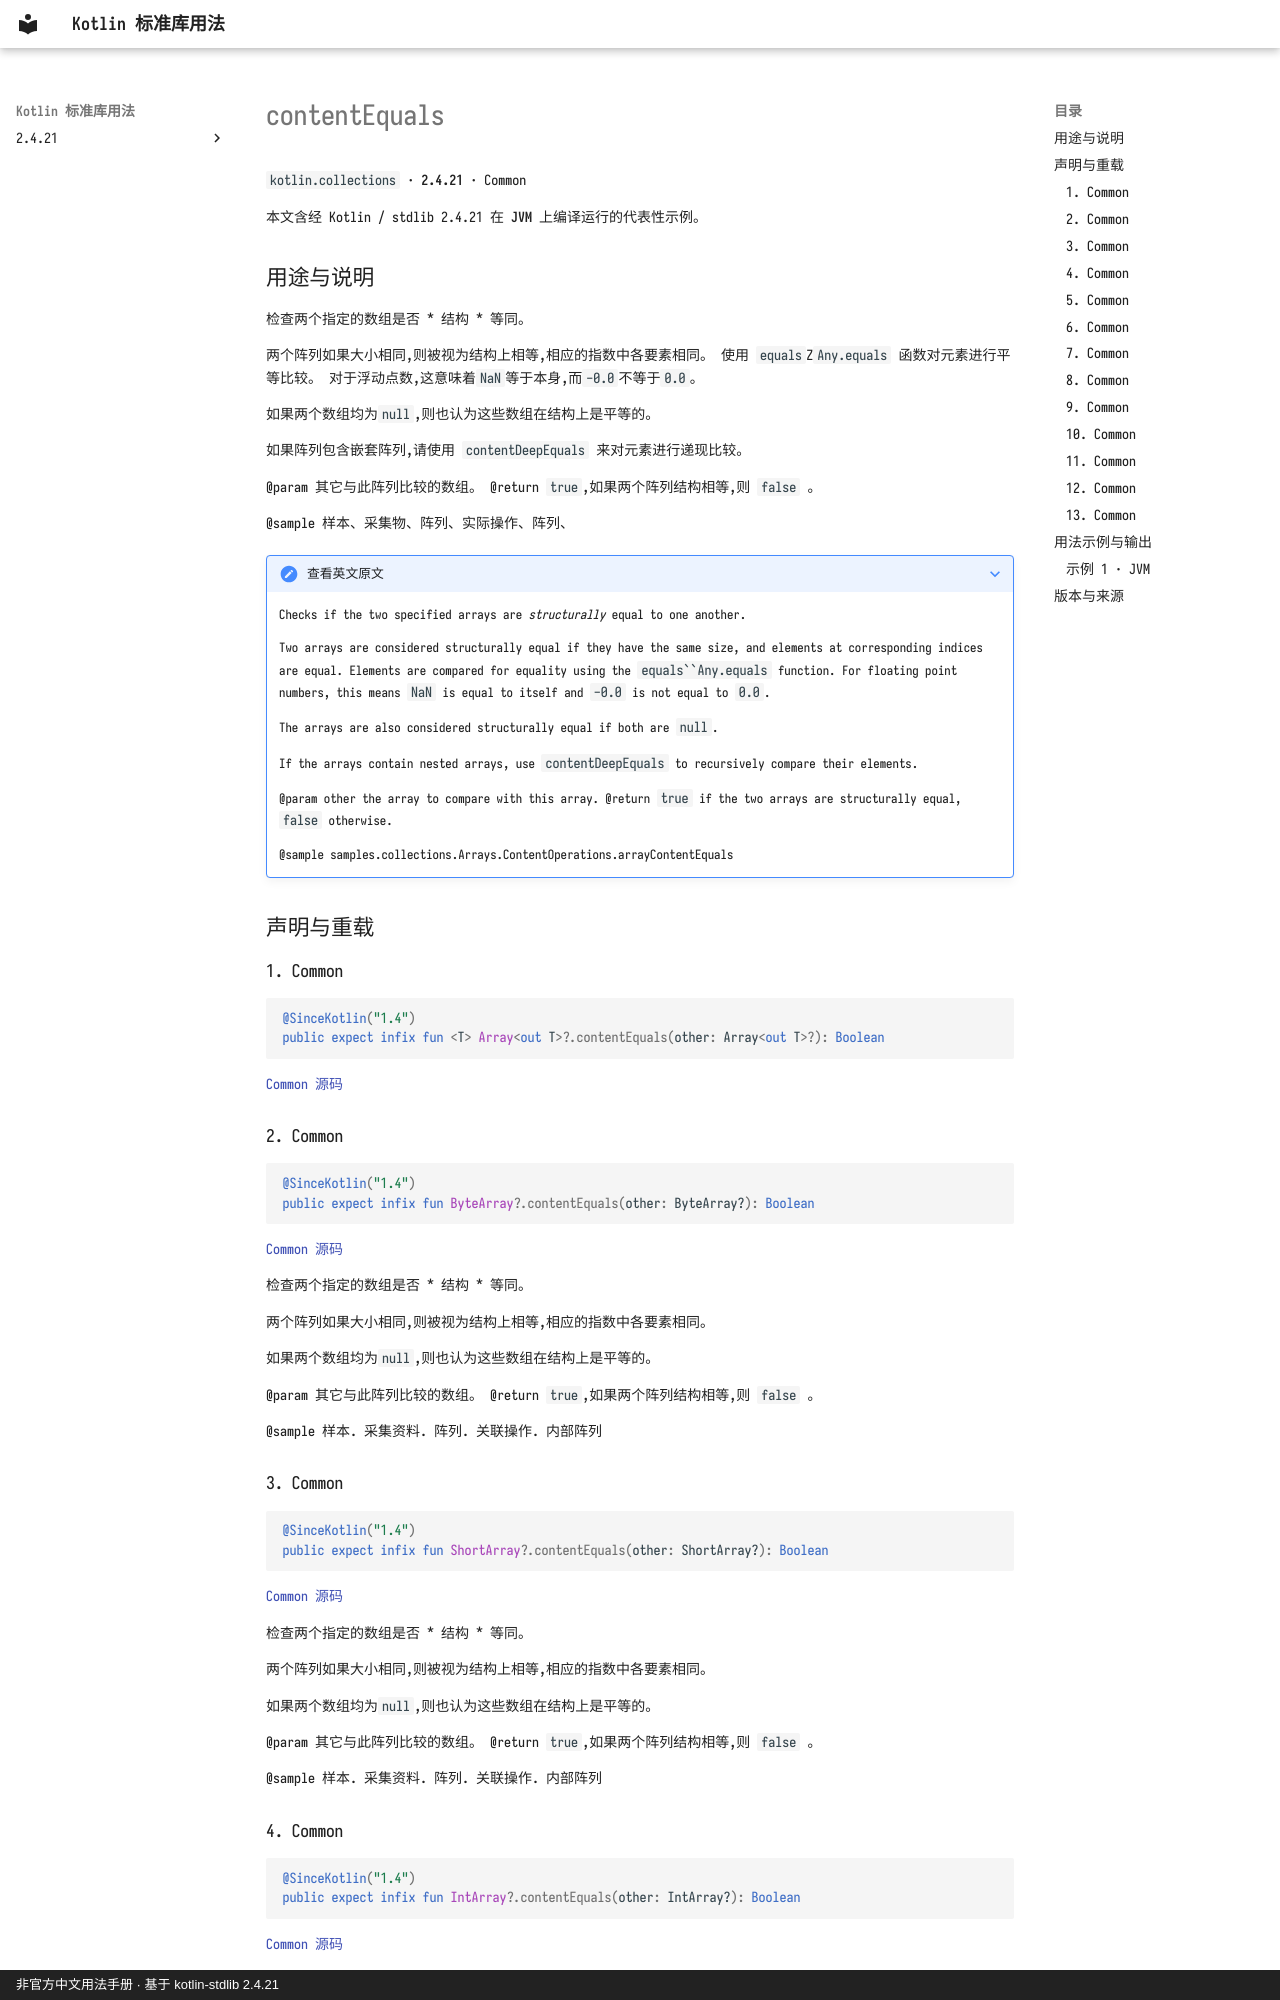

repository: oooooooko/kotlin-stdlib-docs · page: zh/api/kotlin.collections/contentequals--5ab3356a/index.html · generator: mkdocs · copyright: 非官方中文用法手册 · 基于 kotlin-stdlib 2.4.21

# contentEquals

`kotlin.collections` · **2.4.21** · Common

本文含经 Kotlin / stdlib 2.4.21 在 **JVM** 上编译运行的代表性示例。

## 用途与说明

检查两个指定的数组是否 * 结构 * 等同。

两个阵列如果大小相同,则被视为结构上相等,相应的指数中各要素相同。
使用 `equals`Z`Any.equals` 函数对元素进行平等比较。
对于浮动点数,这意味着`NaN`等于本身,而`-0.0`不等于`0.0`。

如果两个数组均为`null`,则也认为这些数组在结构上是平等的。

如果阵列包含嵌套阵列,请使用 `contentDeepEquals` 来对元素进行递现比较。

@param 其它与此阵列比较的数组。 @return `true`,如果两个阵列结构相等,则 `false` 。

@sample 样本、采集物、阵列、实际操作、阵列、

??? note "查看英文原文"

    Checks if the two specified arrays are *structurally* equal to one another.
    
    Two arrays are considered structurally equal if they have the same size, and elements at corresponding indices are equal.
    Elements are compared for equality using the `equals``Any.equals` function.
    For floating point numbers, this means `NaN` is equal to itself and `-0.0` is not equal to `0.0`.
    
    The arrays are also considered structurally equal if both are `null`.
    
    If the arrays contain nested arrays, use `contentDeepEquals` to recursively compare their elements.
    
    @param other the array to compare with this array.
    @return `true` if the two arrays are structurally equal, `false` otherwise.
    
    @sample samples.collections.Arrays.ContentOperations.arrayContentEquals

## 声明与重载

### 1. Common

```kotlin
@SinceKotlin("1.4")
public expect infix fun <T> Array<out T>?.contentEquals(other: Array<out T>?): Boolean
```

[Common 源码](https://github.com/JetBrains/kotlin/blob/v2.4.21/libraries/stdlib/common/src/generated/_Arrays.kt#L8227)

### 2. Common

```kotlin
@SinceKotlin("1.4")
public expect infix fun ByteArray?.contentEquals(other: ByteArray?): Boolean
```

[Common 源码](https://github.com/JetBrains/kotlin/blob/v2.4.21/libraries/stdlib/common/src/generated/_Arrays.kt#L8246)

检查两个指定的数组是否 * 结构 * 等同。

两个阵列如果大小相同,则被视为结构上相等,相应的指数中各要素相同。

如果两个数组均为`null`,则也认为这些数组在结构上是平等的。

@param 其它与此阵列比较的数组。 @return `true`,如果两个阵列结构相等,则 `false` 。

@sample 样本. 采集资料. 阵列. 关联操作. 内部阵列

### 3. Common

```kotlin
@SinceKotlin("1.4")
public expect infix fun ShortArray?.contentEquals(other: ShortArray?): Boolean
```

[Common 源码](https://github.com/JetBrains/kotlin/blob/v2.4.21/libraries/stdlib/common/src/generated/_Arrays.kt#L8261)

检查两个指定的数组是否 * 结构 * 等同。

两个阵列如果大小相同,则被视为结构上相等,相应的指数中各要素相同。

如果两个数组均为`null`,则也认为这些数组在结构上是平等的。

@param 其它与此阵列比较的数组。 @return `true`,如果两个阵列结构相等,则 `false` 。

@sample 样本. 采集资料. 阵列. 关联操作. 内部阵列
